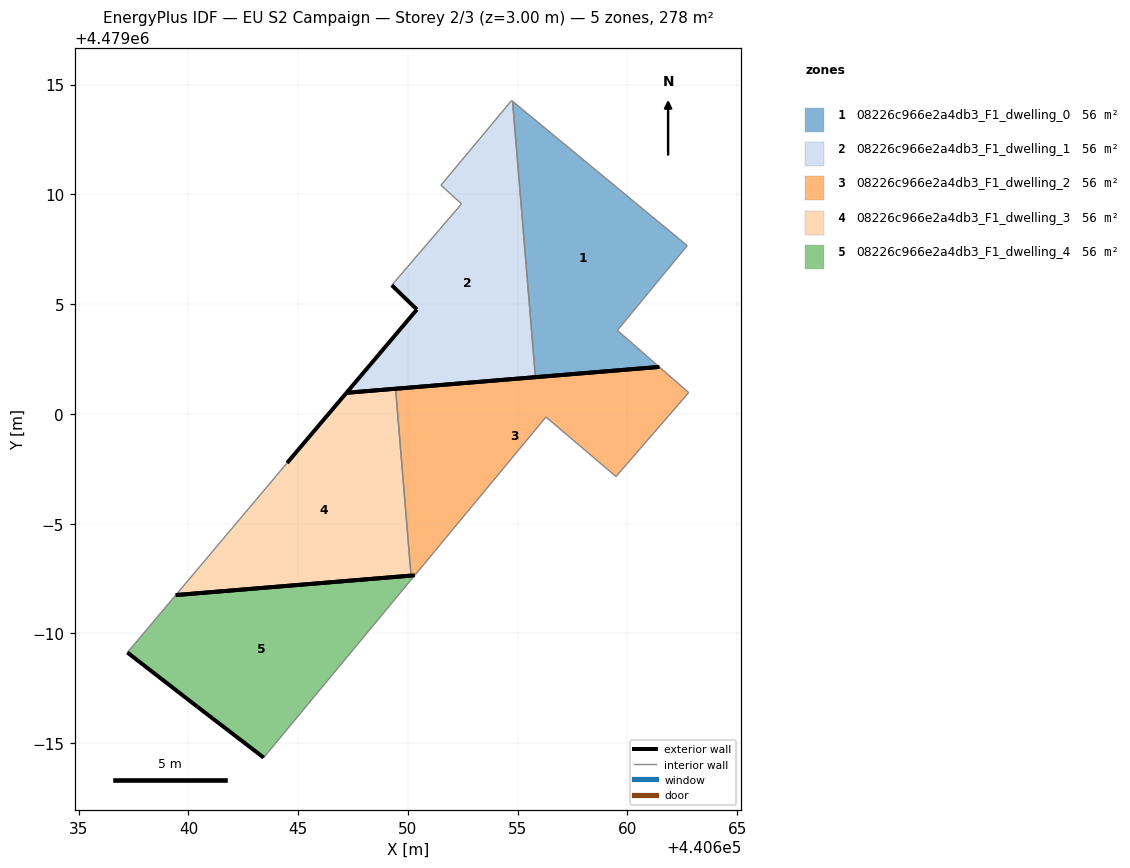
=== STOREY PLAN SPEC (per zone: floor XY polygon, exterior-wall plan segments, windows/doors) ===
zone 1: 08226c966e2a4db3_F1_dwelling_0  (55.6 m²)
  floor: (440661.45, 4479002.14) (440659.54, 4479003.81) (440662.72, 4479007.67) (440654.76, 4479014.24) (440655.80, 4479001.67)
  exterior wall: (440661.45, 4479002.14) – (440655.80, 4479001.67)  [5.7 m]
  interior walls: 4
zone 2: 08226c966e2a4db3_F1_dwelling_1  (55.6 m²)
  floor: (440655.80, 4479001.67) (440654.76, 4479014.24) (440654.72, 4479014.28) (440651.50, 4479010.42) (440652.44, 4479009.57) (440649.30, 4479005.91) (440649.26, 4479005.86) (440650.41, 4479004.75) (440647.20, 4479000.96)
  exterior wall: (440655.80, 4479001.67) – (440647.20, 4479000.96)  [8.6 m]
  exterior wall: (440647.20, 4479000.96) – (440650.41, 4479004.75)  [5.0 m]
  exterior wall: (440650.41, 4479004.75) – (440649.26, 4479005.86)  [1.6 m]
  interior walls: 6
zone 3: 08226c966e2a4db3_F1_dwelling_2  (55.6 m²)
  floor: (440659.48, 4478997.15) (440662.79, 4479000.97) (440661.45, 4479002.14) (440649.43, 4479001.15) (440650.14, 4478992.63) (440650.31, 4478992.65) (440656.28, 4478999.86)
  exterior wall: (440649.43, 4479001.15) – (440661.45, 4479002.14)  [12.1 m]
  interior walls: 6
zone 4: 08226c966e2a4db3_F1_dwelling_3  (55.6 m²)
  floor: (440650.14, 4478992.63) (440649.43, 4479001.15) (440647.20, 4479000.96) (440644.49, 4478997.76) (440639.42, 4478991.75)
  exterior wall: (440644.49, 4478997.76) – (440647.20, 4479000.96)  [4.2 m]
  exterior wall: (440647.20, 4479000.96) – (440649.43, 4479001.15)  [2.2 m]
  exterior wall: (440650.14, 4478992.63) – (440639.42, 4478991.75)  [10.8 m]
  interior walls: 2
zone 5: 08226c966e2a4db3_F1_dwelling_4  (55.6 m²)
  floor: (440643.43, 4478984.34) (440650.31, 4478992.65) (440639.42, 4478991.75) (440637.22, 4478989.13) (440640.40, 4478986.66)
  exterior wall: (440643.43, 4478984.34) – (440640.40, 4478986.66)  [3.8 m]
  exterior wall: (440640.40, 4478986.66) – (440637.22, 4478989.13)  [4.0 m]
  exterior wall: (440639.42, 4478991.75) – (440650.31, 4478992.65)  [10.9 m]
  interior walls: 2

=== DERIVED (storey summary) ===
Building: EU S2 Campaign
Storey: 2 of 3  (floor level z = 3.00 m)
Storey gross floor area: 277.8 m²
Zones on this storey: 5
  - 08226c966e2a4db3_F1_dwelling_0: floor 55.6 m²; exterior wall 5.7 m (17.0 m²); WWR 0.0%
  - 08226c966e2a4db3_F1_dwelling_1: floor 55.6 m²; exterior wall 15.2 m (45.6 m²); WWR 0.0%
  - 08226c966e2a4db3_F1_dwelling_2: floor 55.6 m²; exterior wall 12.1 m (36.2 m²); WWR 0.0%
  - 08226c966e2a4db3_F1_dwelling_3: floor 55.6 m²; exterior wall 17.2 m (51.6 m²); WWR 0.0%
  - 08226c966e2a4db3_F1_dwelling_4: floor 55.6 m²; exterior wall 18.8 m (56.3 m²); WWR 0.0%
Zone adjacency (shared interzone walls):
  - 08226c966e2a4db3_F1_dwelling_0 ↔ 08226c966e2a4db3_F1_dwelling_1
  - 08226c966e2a4db3_F1_dwelling_2 ↔ 08226c966e2a4db3_F1_dwelling_3